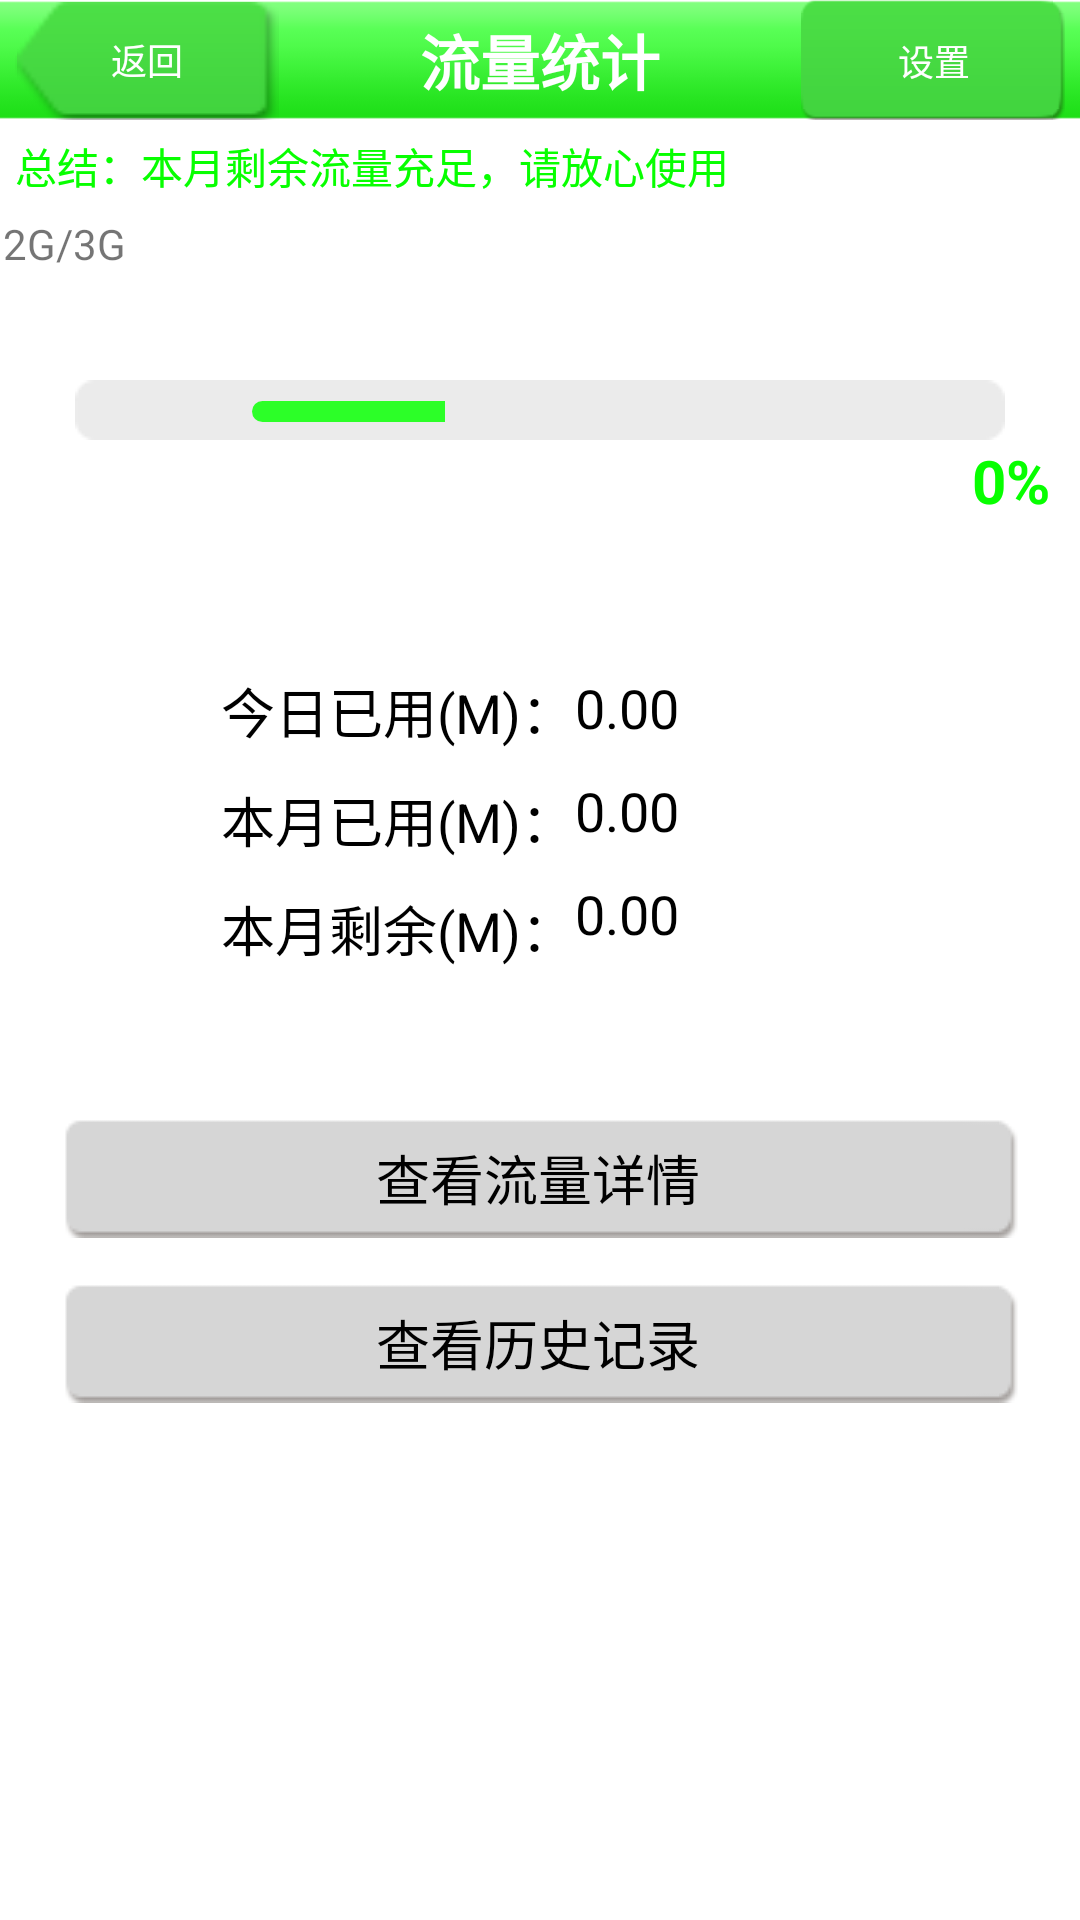

Produce the Android XML layout that renders to this screen, including the resource entries it uses.
<!-- AndroidManifest.xml: fallback theme Theme.MaterialComponents.DayNight.NoActionBar -->
<!-- res/layout/flow_main_layout.xml -->
<?xml version="1.0" encoding="utf-8"?>
<LinearLayout xmlns:android="http://schemas.android.com/apk/res/android"
    android:layout_width="match_parent"
    android:layout_height="match_parent"
    android:background="@drawable/white"
    android:orientation="vertical" >

    <RelativeLayout
        android:layout_width="match_parent"
        android:layout_height="40dp"
        android:background="@drawable/title_bg" >

        <TextView
            android:layout_width="wrap_content"
            android:layout_height="wrap_content"
            android:layout_centerInParent="true"
            android:text="@string/flow_main_head"
            android:textColor="#fff"
            android:textSize="20sp"
            android:textStyle="bold" />

        <Button
            android:id="@+id/flow_main_back"
            android:layout_width="wrap_content"
            android:layout_height="wrap_content"
            android:layout_alignParentLeft="true"
            android:layout_centerHorizontal="true"
            android:layout_centerVertical="true"
            android:layout_marginLeft="5dp"
            android:background="@drawable/back"
            android:text="@string/flow_main_back"
            android:textColor="#FFFFFF"
            android:textSize="12sp" />

        <Button
            android:id="@+id/flow_main_meal"
            android:layout_width="wrap_content"
            android:layout_height="wrap_content"
            android:layout_alignBaseline="@+id/flow_main_back"
            android:layout_alignBottom="@+id/flow_main_back"
            android:layout_alignParentRight="true"
            android:layout_marginRight="5dp"
            android:background="@drawable/flow_g_normal"
            android:text="@string/flow_main_meal"
            android:textColor="#FFFFFF"
            android:textSize="12sp" />
    </RelativeLayout>

    <TextView
        android:id="@+id/flow_main_notice"
        android:layout_width="wrap_content"
        android:layout_height="wrap_content"
        android:layout_margin="5dp"
        android:text="@string/flow_notice_enough"
        android:textColor="#07ff00" />

    <TextView
        android:id="@+id/flow_main_3G"
        android:layout_width="wrap_content"
        android:layout_height="wrap_content"
        android:layout_marginBottom="5dp"
        android:background="@drawable/flow_line"
        android:padding="1dp"
        android:text="@string/flow_notice_3G" />

    <RelativeLayout
        android:layout_width="wrap_content"
        android:layout_height="wrap_content"
        android:layout_marginLeft="10dp"
        android:layout_marginTop="30dp"
        android:orientation="horizontal" >

        <ProgressBar
            android:id="@+id/flow_main_progressBar"
            style="@style/HBar"
            android:layout_width="match_parent"
            android:layout_height="wrap_content"
            android:layout_marginLeft="15dp"
            android:layout_marginRight="25dp"
            android:indeterminateDrawable="@drawable/progress_anim"
            android:max="30"
            android:progress="10" />

        <TextView
            android:id="@+id/flow_main_percent"
            android:layout_width="wrap_content"
            android:layout_height="wrap_content"
            android:layout_alignParentRight="true"
            android:layout_below="@id/flow_main_progressBar"
            android:layout_gravity="center"
            android:layout_marginRight="10dp"
            android:text="@string/flow_main_percent"
            android:textColor="#07ff00"
            android:textSize="20sp"
            android:textStyle="bold" />
    </RelativeLayout>

    <RelativeLayout
        android:layout_width="300dp"
        android:layout_height="wrap_content"
        android:layout_marginTop="50dp"
        android:gravity="center" >

        <TextView
            android:id="@+id/flow_notice_today"
            android:layout_width="wrap_content"
            android:layout_height="wrap_content"
            android:layout_marginBottom="10dp"
            android:text="@string/flow_notice_today"
            android:textColor="#000"
            android:textSize="18sp" />

        <TextView
            android:id="@+id/flow_notice_month"
            android:layout_width="wrap_content"
            android:layout_height="wrap_content"
            android:layout_below="@id/flow_notice_today"
            android:layout_marginBottom="10dp"
            android:text="@string/flow_notice_month"
            android:textColor="#000"
            android:textSize="18sp" />

        <TextView
            android:id="@+id/flow_notice_remain"
            android:layout_width="wrap_content"
            android:layout_height="wrap_content"
            android:layout_below="@id/flow_notice_month"
            android:text="@string/flow_notice_remain"
            android:textColor="#000"
            android:textSize="18sp" />

        <TextView
            android:id="@+id/flow_today"
            android:layout_width="wrap_content"
            android:layout_height="wrap_content"
            android:layout_marginBottom="10dp"
            android:layout_toRightOf="@id/flow_notice_today"
            android:text="@string/flow_num"
            android:textColor="#000"
            android:textSize="18sp" />

        <TextView
            android:id="@+id/flow_month"
            android:layout_width="wrap_content"
            android:layout_height="wrap_content"
            android:layout_below="@id/flow_today"
            android:layout_marginBottom="10dp"
            android:layout_toRightOf="@id/flow_notice_month"
            android:text="@string/flow_num"
            android:textColor="#000"
            android:textSize="18sp" />

        <TextView
            android:id="@+id/flow_remain"
            android:layout_width="wrap_content"
            android:layout_height="wrap_content"
            android:layout_below="@id/flow_month"
            android:layout_toRightOf="@id/flow_notice_remain"
            android:text="@string/flow_num"
            android:textColor="#000"
            android:textSize="18sp" />
    </RelativeLayout>

    <Button
        android:id="@+id/flow_main_showList"
        android:layout_width="match_parent"
        android:layout_height="40dp"
        android:layout_marginLeft="20dp"
        android:layout_marginRight="20dp"
        android:layout_marginTop="50dp"
        android:background="@drawable/w_btn"
        android:text="@string/flow_main_showList"
        android:textColor="#000000"
        android:textSize="18sp" />

    <Button
        android:id="@+id/flow_main_history"
        android:layout_width="match_parent"
        android:layout_height="40dp"
        android:layout_marginLeft="20dp"
        android:layout_marginRight="20dp"
        android:layout_marginTop="15dp"
        android:background="@drawable/w_btn"
        android:text="@string/flow_main_history"
        android:textColor="#000000"
        android:textSize="18sp" />

</LinearLayout>
<!-- resources referenced by this layout -->
<resources>
  <!-- drawable back: png bitmap (drawable, 4846 bytes) -->
  <!-- drawable progress_anim (drawable) -->
  <animated-rotate xmlns:android="http://schemas.android.com/apk/res/android"
      android:drawable="@drawable/progress_out"
      android:pivotX="50%"
      android:pivotY="50%" />
  <!-- drawable title_bg: png bitmap (drawable, 3211 bytes) -->
  <!-- drawable w_btn (drawable) -->
  <?xml version="1.0" encoding="utf-8"?>
  <selector xmlns:android="http://schemas.android.com/apk/res/android">
      <item android:state_pressed="true" android:drawable="@drawable/panel_button_pressed"></item>
      <item android:state_pressed="false" android:drawable="@drawable/panel_button_normal"></item>
  </selector>
  <string name="flow_main_back">返回</string>
  <string name="flow_main_head">流量统计</string>
  <string name="flow_main_history">查看历史记录</string>
  <string name="flow_main_meal">设置</string>
  <string name="flow_main_percent">0%</string>
  <string name="flow_main_showList">查看流量详情</string>
  <string name="flow_notice_3G">2G/3G</string>
  <string name="flow_notice_enough">总结：本月剩余流量充足，请放心使用</string>
  <string name="flow_notice_month">本月已用(M)：</string>
  <string name="flow_notice_remain">本月剩余(M)：</string>
  <string name="flow_notice_today">今日已用(M)：</string>
  <string name="flow_num">0.00</string>
  <style name="HBar">
          <item name="android:indeterminateOnly">false</item>
          <item name="android:progressDrawable">@drawable/progress_horizontal1</item>
          <item name="android:minHeight">20dip</item>
          <item name="android:maxHeight">20dip</item>
      </style>
  <!-- drawable progress_horizontal1 (drawable-hdpi) -->
  <?xml version="1.0" encoding="utf-8"?>
  
  
  <layer-list xmlns:android="http://schemas.android.com/apk/res/android" >
  
      <item
          android:id="@android:id/background"
          android:drawable="@drawable/progress_in">
      </item>
      <item android:id="@android:id/secondaryProgress">
          <clip>
              <shape>
                  <corners android:radius="5dip" />
  
                  <gradient
                      android:angle="270"
                      android:centerColor="#80ffb600"
                      android:centerY="0.75"
                      android:endColor="#a0ffcb00"
                      android:startColor="#80ffd300" />
              </shape>
          </clip>
      </item>
      <item android:id="@android:id/progress">
          <clip>
              <shape>
                  <corners android:radius="5dip" />
  
                  <gradient
                      android:angle="270"
                      android:centerColor="#2CFF28"
                      android:centerY="0.75"
                      android:endColor="#2CFF28"
                      android:startColor="#2CFF28" />
              </shape>
          </clip>
      </item>
  
  </layer-list>
</resources>
